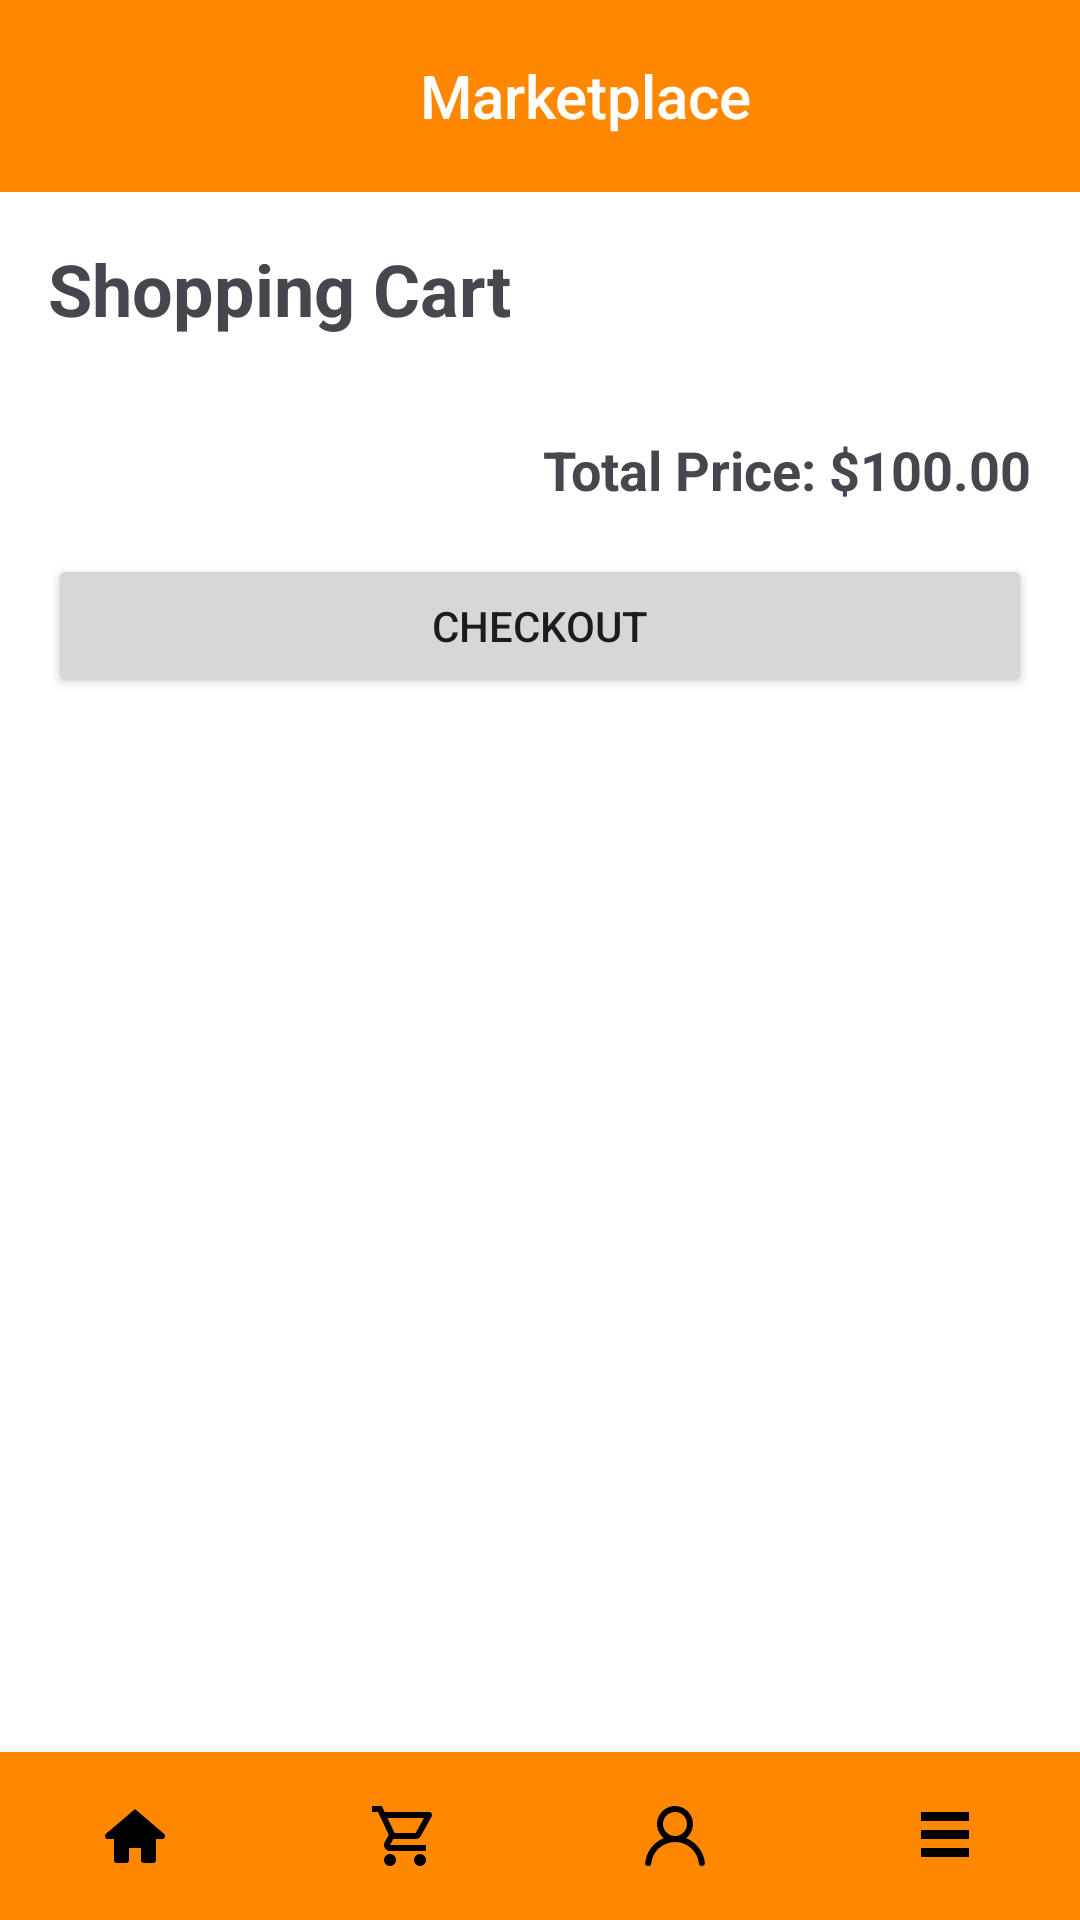

Produce the Android XML layout that renders to this screen, including the resource entries it uses.
<!-- AndroidManifest.xml: application theme Theme.Marketplace -->
<!-- res/layout/activity_shopping_cart.xml -->
<?xml version="1.0" encoding="utf-8"?>
<RelativeLayout
    xmlns:android="http://schemas.android.com/apk/res/android"
    android:layout_width="match_parent"
    android:layout_height="match_parent"
    android:background="@android:color/white">

    
    <include
        android:id="@+id/toolbar"
        layout="@layout/toolbar" />

    
    <LinearLayout
        android:id="@+id/linearLayout"
        android:layout_width="match_parent"
        android:layout_height="wrap_content"
        android:layout_below="@id/toolbar"
        android:orientation="vertical"
        android:scrollbars="vertical"
        android:padding="16dp">

        
        <TextView
            android:layout_width="wrap_content"
            android:layout_height="wrap_content"
            android:text="@string/shopping_cart"
            android:textSize="24sp"
            android:textStyle="bold"
            android:layout_marginBottom="16dp"/>

        
        <androidx.recyclerview.widget.RecyclerView
            android:id="@+id/cartItemList"
            android:layout_width="match_parent"
            android:layout_height="0dp"
            android:layout_weight="1"
            android:layout_marginBottom="16dp"/>

        
        <TextView
            android:id="@+id/totalPriceTextView"
            android:layout_width="wrap_content"
            android:layout_height="wrap_content"
            android:text="@string/total_price_100_00"
            android:textSize="18sp"
            android:textStyle="bold"
            android:layout_gravity="end"/>

        
        <Button
            android:id="@+id/btnCheckout"
            android:layout_width="match_parent"
            android:layout_height="wrap_content"
            android:text="@string/checkout"
            android:layout_marginTop="16dp" />
    </LinearLayout>

    
    <include
        android:id="@+id/bottomSection"
        layout="@layout/bottom_section"/>

</RelativeLayout>
<!-- res/layout/toolbar.xml (included above) -->
<androidx.appcompat.widget.Toolbar xmlns:android="http://schemas.android.com/apk/res/android"
    xmlns:app="http://schemas.android.com/apk/res-auto"
    android:id="@+id/toolbar"
    app:title="@string/app_name"
    android:layout_width="match_parent"
    android:layout_height="?attr/actionBarSize"
    android:background="@android:color/holo_orange_dark"
    app:titleTextAppearance="@style/ToolbarTitle"
    app:titleMarginStart="140dp" >
</androidx.appcompat.widget.Toolbar>
<!-- res/layout/bottom_section.xml (included above) -->
<LinearLayout
    xmlns:android="http://schemas.android.com/apk/res/android"
    style="@style/LinearLayout"
    android:layout_alignParentBottom="true"
    android:orientation="horizontal">

    
    <ImageButton
        android:id="@+id/btnHome"
        style="@style/HomeButton" />

    
    <ImageButton
        android:id="@+id/btnShoppingCart"
        style="@style/ShoppingCartButton" />

    
    <ImageButton
        android:id="@+id/btnAccount"
        style="@style/LoginRegisterButton" />

    
    <ImageButton
        android:id="@+id/btnAllCategories"
        style="@style/AllCategoriesButton" />
</LinearLayout>
<!-- resources referenced by this layout -->
<resources>
  <string name="app_name">Marketplace</string>
  <string name="checkout">Checkout</string>
  <string name="shopping_cart">Shopping Cart</string>
  <string name="total_price_100_00">Total Price: $100.00</string>
  <style name="AllCategoriesButton" parent="ImageButtonStyle">
          <item name="android:src">@drawable/ic_custom_all_categories</item>
          <item name="android:contentDescription">@string/all_categories_button</item>
      </style>
  <style name="HomeButton" parent="ImageButtonStyle">
          <item name="android:src">@drawable/ic_custom_home</item>
          <item name="android:contentDescription">@string/home_button</item>
      </style>
  <style name="LinearLayout">
          <item name="android:layout_width">match_parent</item>
          <item name="android:layout_height">wrap_content</item>
          <item name="android:background">@android:color/holo_orange_dark</item>
          <item name="android:elevation">8dp</item>
      </style>
  <style name="LoginRegisterButton" parent="ImageButtonStyle">
          <item name="android:src">@drawable/ic_custom_login</item>
          <item name="android:contentDescription">@string/login_register_button</item>
      </style>
  <style name="ShoppingCartButton" parent="ImageButtonStyle">
          <item name="android:src">@drawable/ic_custom_shopping_cart</item>
          <item name="android:contentDescription">@string/shopping_cart_button</item>
      </style>
  <style name="ToolbarTitle" parent="TextAppearance.Widget.AppCompat.Toolbar.Title">
          <item name="android:textSize">20sp</item>
          <item name="android:textColor">@android:color/white</item>
          <item name="android:layout_gravity">center</item>
      </style>
  <style name="Theme.Marketplace" parent="Base.Theme.Marketplace" />
  <style name="ImageButtonStyle">
          <item name="android:layout_width">0dp</item>
          <item name="android:layout_height">wrap_content</item>
          <item name="android:layout_weight">1</item>
          <item name="android:background">?attr/selectableItemBackgroundBorderless</item>
          <item name="android:padding">16dp</item>
      </style>
  <!-- drawable ic_custom_all_categories (drawable) -->
  <vector xmlns:android="http://schemas.android.com/apk/res/android"
      android:width="24dp"
      android:height="24dp"
      android:viewportWidth="24.0"
      android:viewportHeight="24.0">
  
      <path
          android:fillColor="#000000"
          android:pathData="M4,4H20V7H4zM4,10H20V13H4zM4,16H20V19H4z"/>
  </vector>
  <string name="all_categories_button">All Categories Button</string>
  <!-- drawable ic_custom_home (drawable) -->
  <vector xmlns:android="http://schemas.android.com/apk/res/android"
      android:width="24dp"
      android:height="24dp"
      android:viewportWidth="24"
      android:viewportHeight="24">
  
      <path
          android:fillColor="@color/black"
          android:pathData="M12 3s-6.186 5.34-9.643 8.232A1.041 1.041 0 0 0 2 12a1 1 0 0 0 1 1h2v7a1 1 0 0 0 1 1h3a1 1 0 0 0 1-1v-4h4v4a1 1 0 0 0 1 1h3a1 1 0 0 0 1-1v-7h2a1 1 0 0 0 1-1 .98.98 0 0 0-.383-.768C18.184 8.34 12 3 12 3z" />
  
  </vector>
  <string name="home_button">Home Button</string>
  <string name="login_register_button">Login Register Button</string>
  <string name="shopping_cart_button">Shopping Cart Button</string>
  <style name="Base.Theme.Marketplace" parent="Theme.Material3.DayNight.NoActionBar">
          
           <item name="colorPrimary">@color/orange</item>
      </style>
  <color name="black">#FF000000</color>
  <color name="orange">@android:color/holo_orange_dark</color>
</resources>
